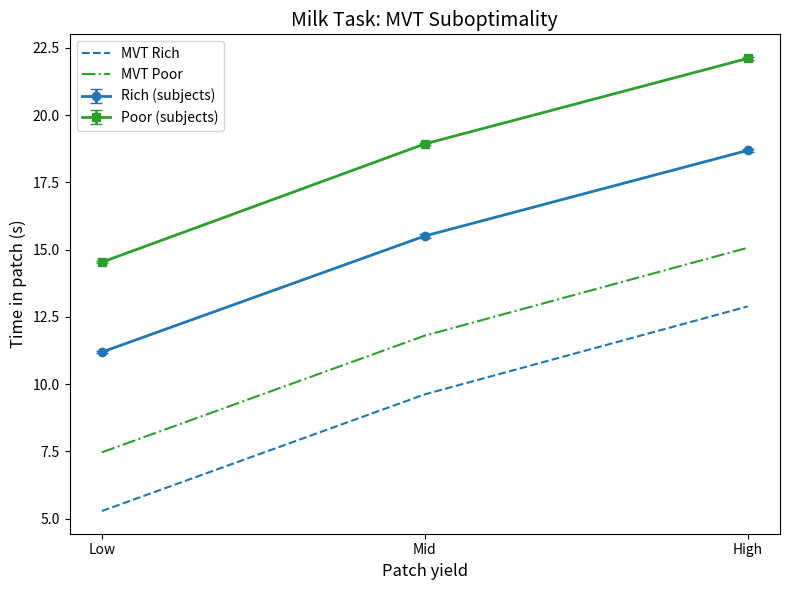
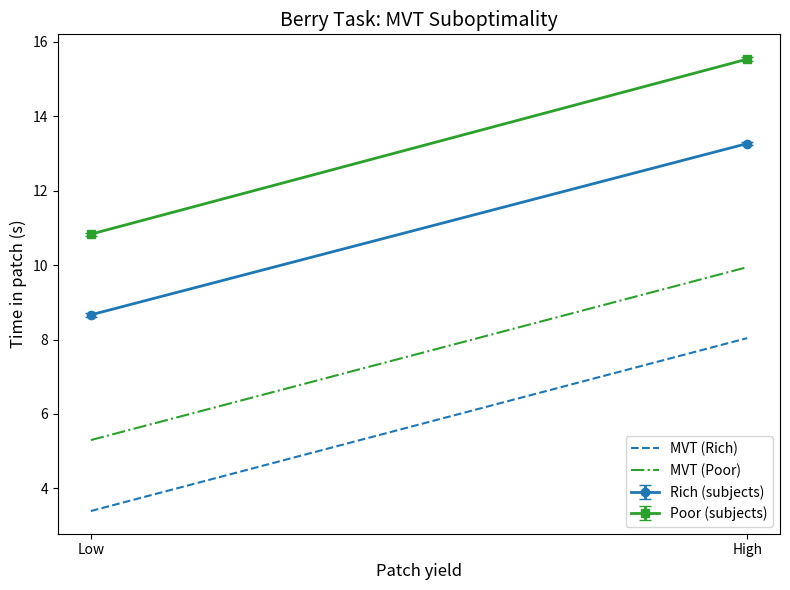

The matplotlib source for these figures, in order:
import numpy as np
import matplotlib.pyplot as plt
from scipy.optimize import brentq

# 1) Common styling: same figure size and font sizes for all text
plt.rcParams.update({
    "figure.figsize": (8, 6),
    "axes.titlesize": 14,
    "axes.labelsize": 12,
    "xtick.labelsize": 10,
    "ytick.labelsize": 10,
    "legend.fontsize": 10
})

# ——————————————————————————————————————————————————————————————
# Milk Task: MVT Suboptimality
# ——————————————————————————————————————————————————————————————

# Task parameters
S       = np.array([32.5, 45.0, 57.5])
p_rich  = np.array([0.2, 0.3, 0.5])
p_poor  = np.array([0.5, 0.3, 0.2])
lam     = 0.075
tau     = 6.0
n_sub   = 39
trials  = 10
noise   = 1.0

def compute_brr(s_vals, p_env, lam, tau):
    def fp(brr):
        T_i      = -np.log(brr/s_vals) / lam
        integral = (s_vals/lam) * (1 - np.exp(-lam * T_i))
        avg_rate = p_env.dot(integral) / p_env.dot(T_i + tau)
        return avg_rate - brr
    return brentq(fp, 1e-12, s_vals.min())

def compute_Topt(S, p_env):
    def fp(brr):
        T_i      = -np.log(brr/S) / lam
        integral = (S/lam) * (1 - np.exp(-lam * T_i))
        avg_rate = p_env.dot(integral) / p_env.dot(T_i + tau)
        return avg_rate - brr
    brr = brentq(fp, 1e-12, S.min())
    return -np.log(brr / S) / lam

BRR_rich    = compute_brr(S, p_rich, lam, tau)
BRR_poor    = compute_brr(S, p_poor, lam, tau)
T_opt_rich  = compute_Topt(S, p_rich)
T_opt_poor  = compute_Topt(S, p_poor)

bias_rich = 5.9
bias_poor = 7.1

rng = np.random.default_rng(0)

def simulate(T_opt, bias):
    return np.array([
        (T_opt[i] + bias) + rng.normal(0, noise, trials).mean()
        for i in range(len(S))
    ])

# simulate subject data
subs_rich = np.vstack([simulate(T_opt_rich, bias_rich) for _ in range(n_sub)])
subs_poor = np.vstack([simulate(T_opt_poor, bias_poor) for _ in range(n_sub)])

# compute means and SEMs
gm_rich  = subs_rich.mean(axis=0)
sem_rich = subs_rich.std(axis=0, ddof=1) / np.sqrt(n_sub)
gm_poor  = subs_poor.mean(axis=0)
sem_poor = subs_poor.std(axis=0, ddof=1) / np.sqrt(n_sub)

patches = ['Low', 'Mid', 'High']
x = np.arange(len(S))

# plot Milk task
plt.figure()
plt.errorbar(x, gm_rich, yerr=sem_rich,
             fmt='o-', color='tab:blue', lw=2, capsize=4,
             label='Rich (subjects)')
plt.errorbar(x, gm_poor, yerr=sem_poor,
             fmt='s-', color='tab:green', lw=2, capsize=4,
             label='Poor (subjects)')
plt.plot(x, T_opt_rich, '--', color='tab:blue', lw=1.5, label='MVT Rich')
plt.plot(x, T_opt_poor, '-.', color='tab:green', lw=1.5, label='MVT Poor')

plt.xticks(x, patches)
plt.xlabel('Patch yield')
plt.ylabel('Time in patch (s)')
plt.title('Milk Task: MVT Suboptimality')
plt.legend()
plt.tight_layout()
plt.show()


# ——————————————————————————————————————————————————————————————
# Berry Task: MVT Suboptimality
# ——————————————————————————————————————————————————————————————

S        = np.array([34.5, 57.5])
p_mix    = np.array([0.5, 0.5])
lam      = 0.11
tau_rich = 2.8
tau_poor = 5.0

def compute_Topt_berry(S, p_env, lam, tau):
    def fp(brr):
        T        = -np.log(brr/S) / lam
        integral = (S/lam) * (1 - np.exp(-lam * T))
        avg_rate = p_env.dot(integral) / p_env.dot(T + tau)
        return avg_rate - brr
    brr = brentq(fp, 1e-12, S.max())
    return -np.log(brr / S) / lam

Topt_rich_b = compute_Topt_berry(S, p_mix, lam, tau_rich)
Topt_poor_b = compute_Topt_berry(S, p_mix, lam, tau_poor)

bias_rich_b = 5.30
bias_poor_b = 5.49

# simulate Berry subjects using the same simulate(T_opt, bias) function
subs_rich_b = np.vstack([
    simulate(Topt_rich_b, bias_rich_b) for _ in range(n_sub)
])
subs_poor_b = np.vstack([
    simulate(Topt_poor_b, bias_poor_b) for _ in range(n_sub)
])

gm_rich_b  = subs_rich_b.mean(axis=0)
sem_rich_b = subs_rich_b.std(axis=0, ddof=1) / np.sqrt(n_sub)
gm_poor_b  = subs_poor_b.mean(axis=0)
sem_poor_b = subs_poor_b.std(axis=0, ddof=1) / np.sqrt(n_sub)

patch_labels = ['Low', 'High']
x2 = np.arange(len(S))

plt.figure()
plt.errorbar(x2, gm_rich_b, yerr=sem_rich_b,
             fmt='o-', color='tab:blue', lw=2, capsize=4,
             label='Rich (subjects)')
plt.errorbar(x2, gm_poor_b, yerr=sem_poor_b,
             fmt='s-', color='tab:green', lw=2, capsize=4,
             label='Poor (subjects)')
plt.plot(x2, Topt_rich_b, '--', color='tab:blue', lw=1.5, label='MVT (Rich)')
plt.plot(x2, Topt_poor_b, '-.', color='tab:green', lw=1.5, label='MVT (Poor)')

plt.xticks(x2, patch_labels)
plt.xlabel('Patch yield')
plt.ylabel('Time in patch (s)')
plt.title('Berry Task: MVT Suboptimality')
plt.legend(loc='lower right')
plt.tight_layout()
plt.show()






